Photos from the image-classification dataset "images" in the GitHub repository SnowRain510/PSEF-NET. Its 3 classes are: IgG low positive, IgG moderate positive, IgG high positive.

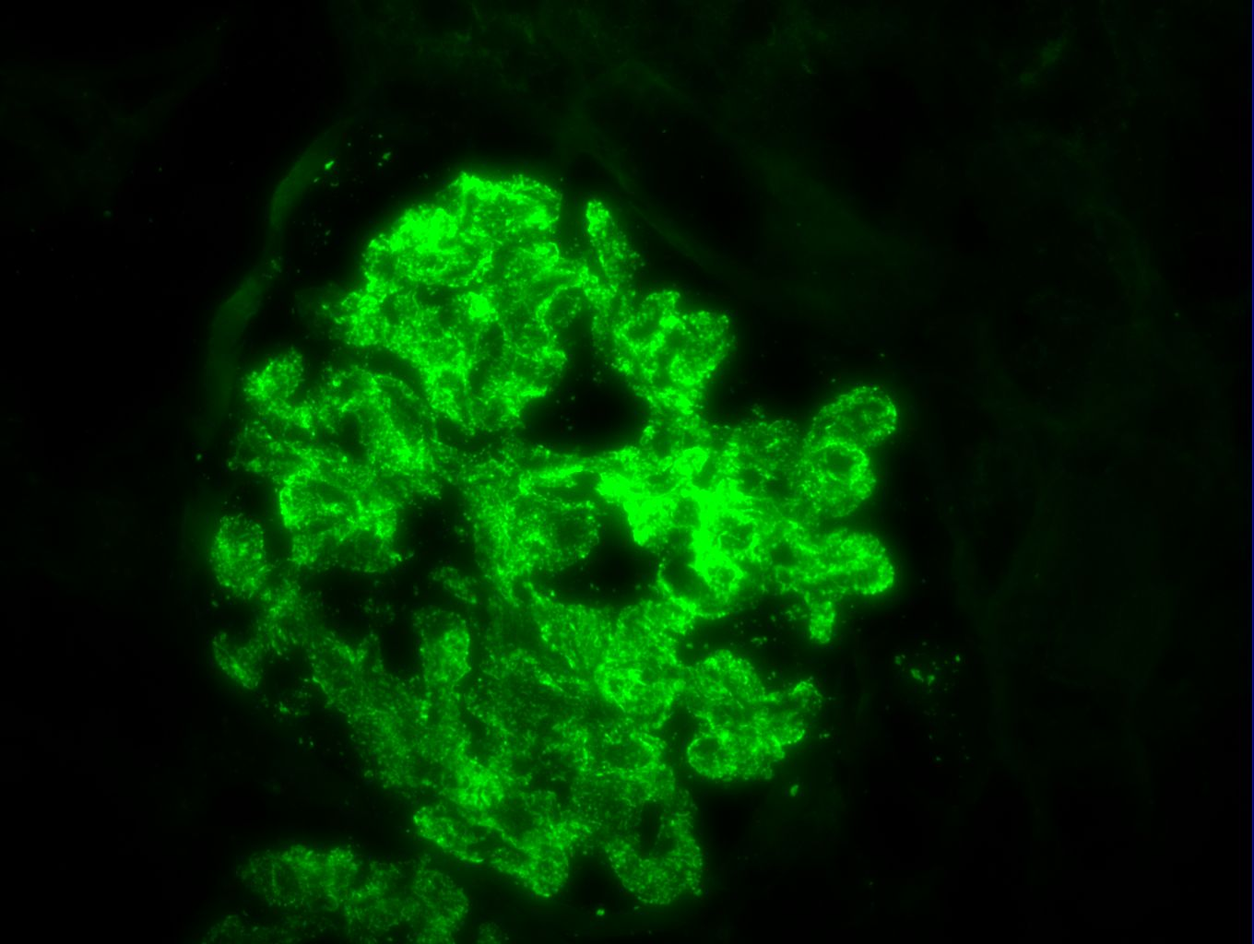
Label: IgG high positive

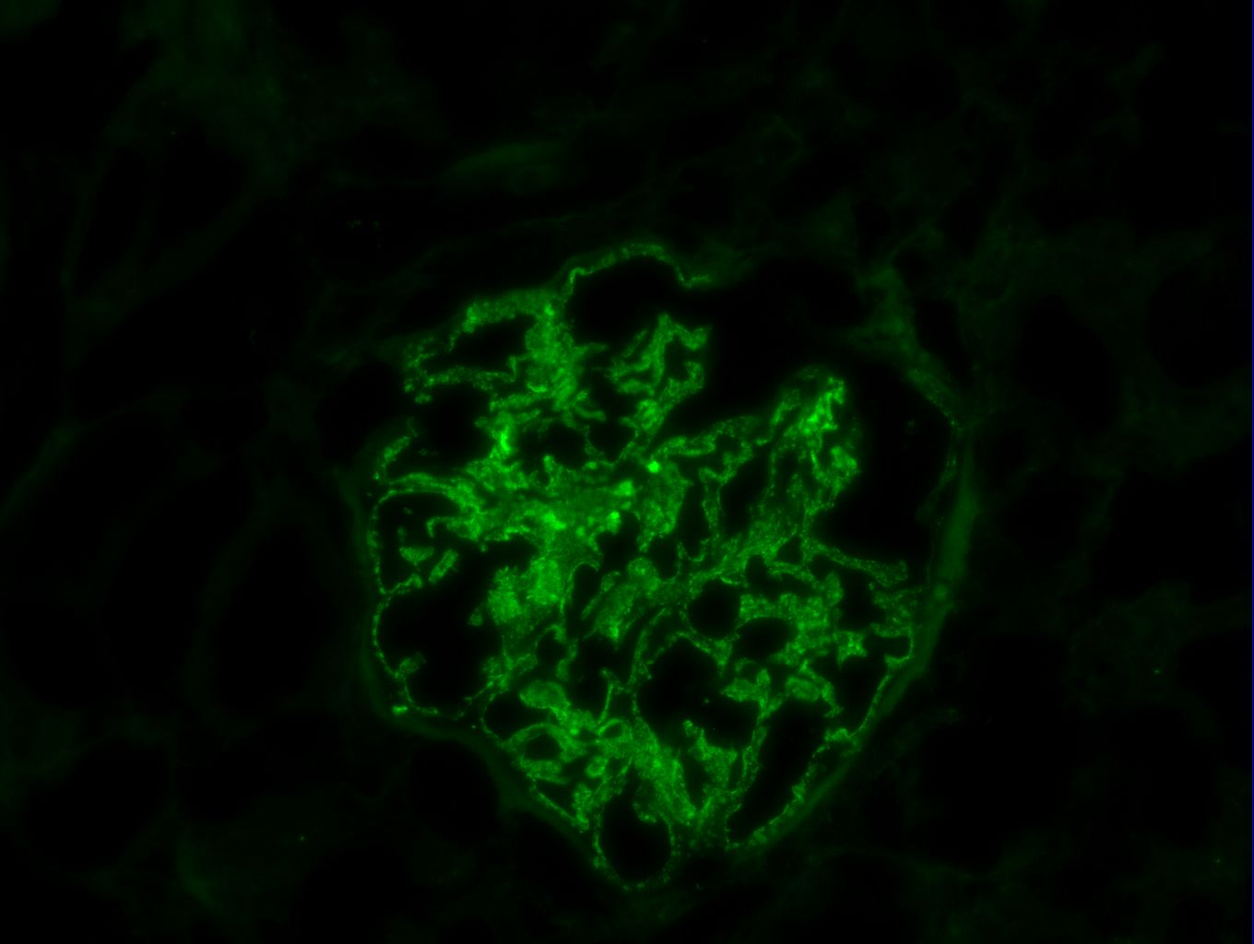
Label: IgG high positive

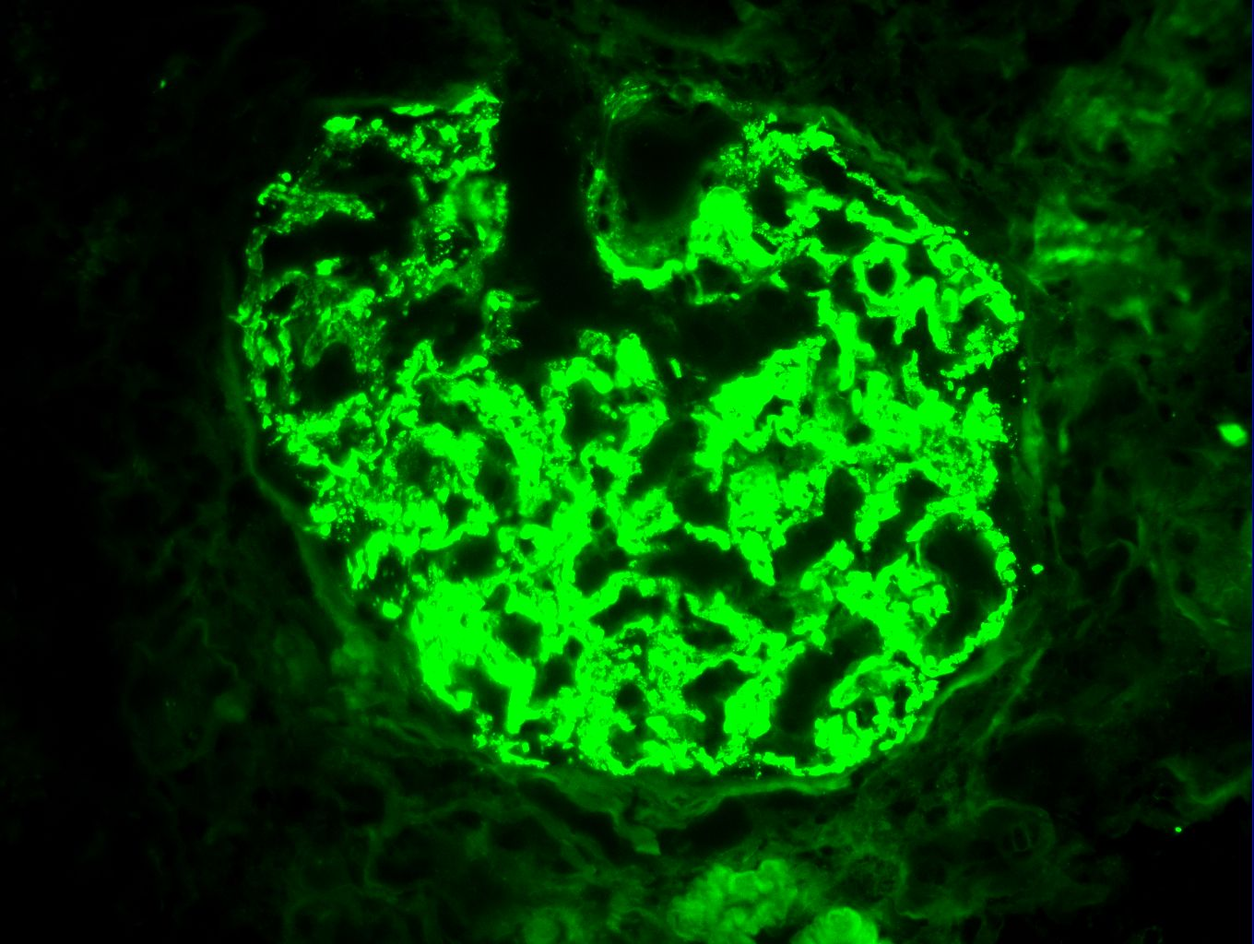
Label: IgG high positive

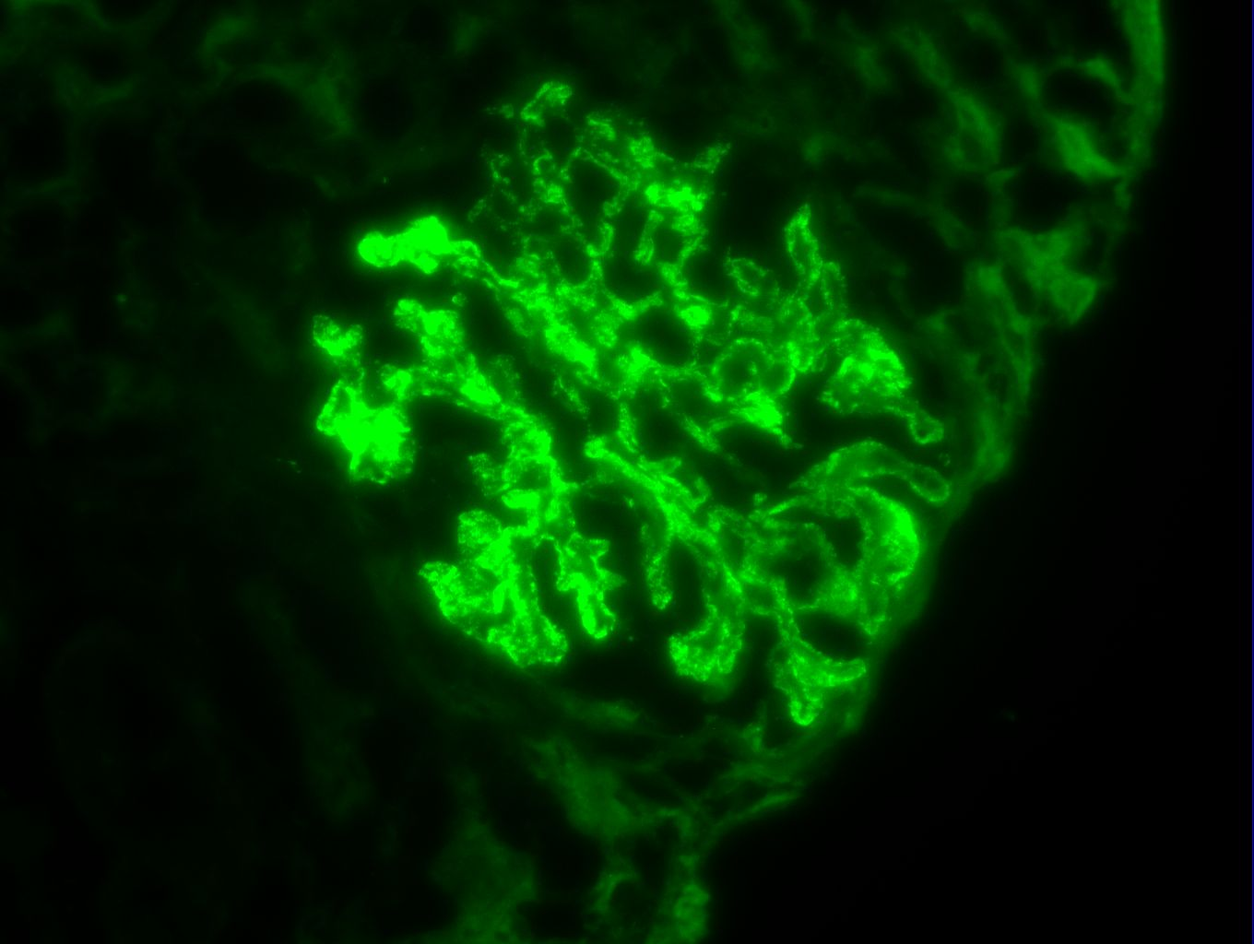
Label: IgG high positive

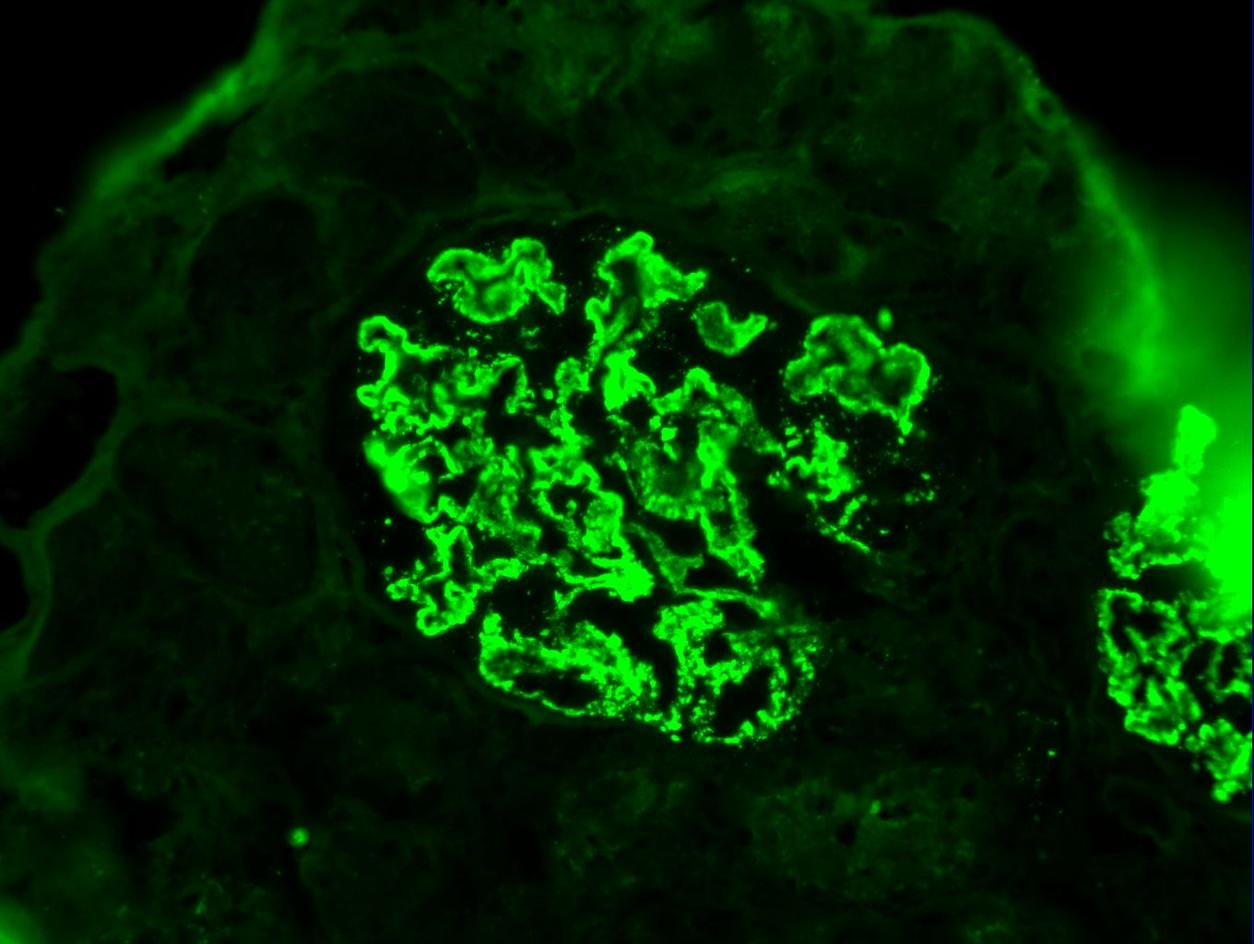
Label: IgG high positive

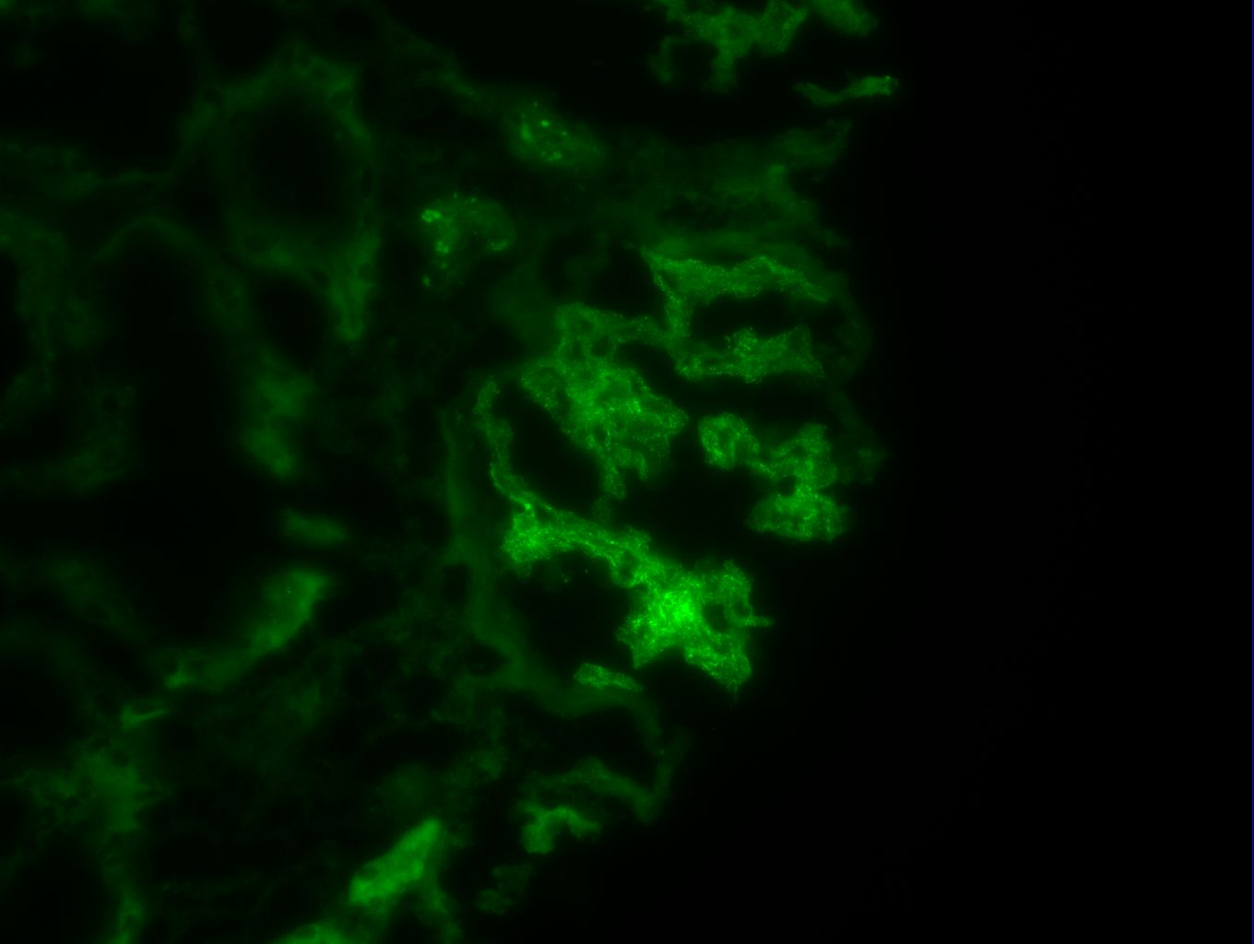
Label: IgG moderate positive
